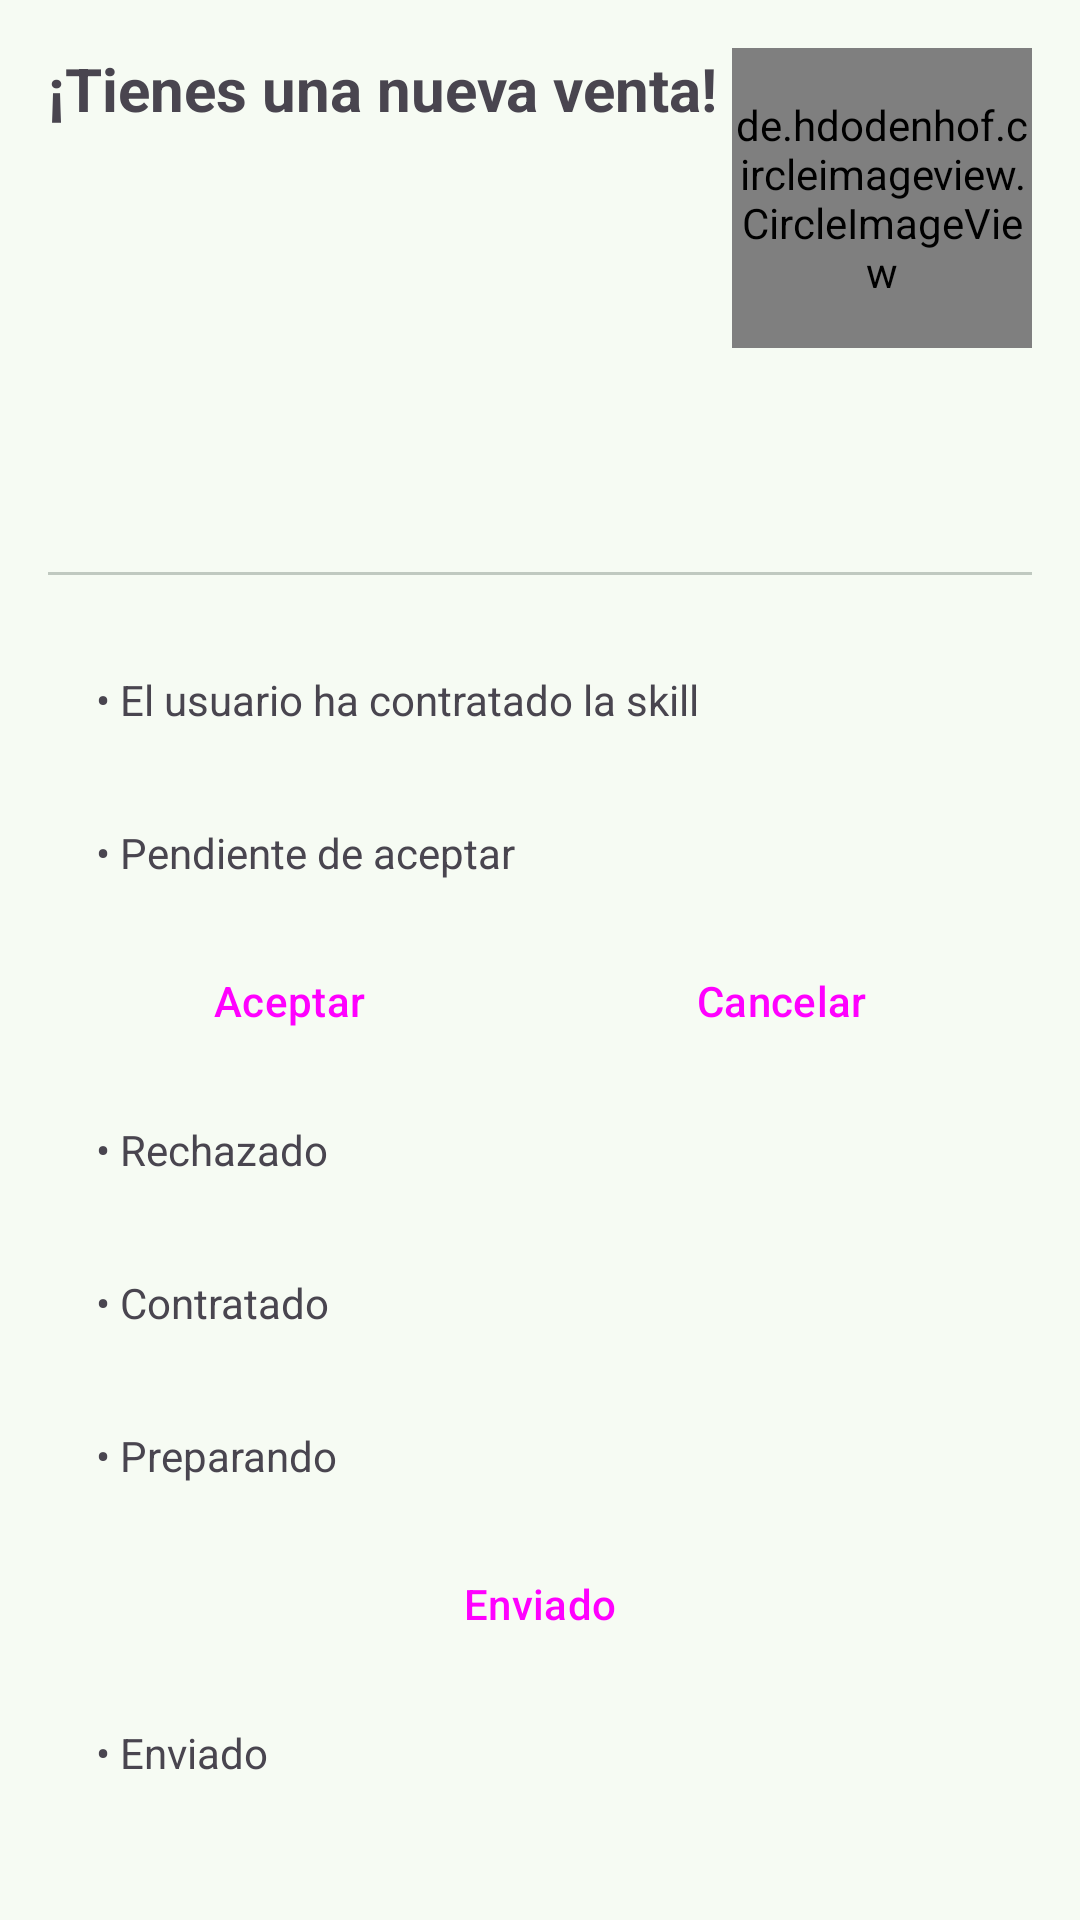

The Android layout XML behind this screen, and the referenced resources:
<!-- AndroidManifest.xml: application theme Base.Theme.ArmoniaSkills -->
<!-- res/layout/fragment_compra_venta_estado.xml -->
<?xml version="1.0" encoding="utf-8"?>
<FrameLayout xmlns:android="http://schemas.android.com/apk/res/android"
    xmlns:app="http://schemas.android.com/apk/res-auto"
    android:layout_width="match_parent"
    android:layout_height="match_parent"
    android:padding="@dimen/margen">

    <LinearLayout
        android:layout_width="match_parent"
        android:layout_height="wrap_content"
        android:orientation="vertical">

        <LinearLayout
            android:layout_width="match_parent"
            android:layout_height="wrap_content"
            android:orientation="horizontal">

            <LinearLayout
                android:layout_width="0dp"
                android:layout_height="wrap_content"
                android:layout_weight="1"
                android:orientation="vertical">

                <TextView
                    android:id="@+id/compraVentaTitulo"
                    android:layout_width="wrap_content"
                    android:layout_height="wrap_content"
                    android:text="@string/tienes_una_nueva_venta"
                    android:textSize="20sp"
                    android:textStyle="bold" />


                <TextView
                    android:id="@+id/tvNombreUsuarioVenta"
                    android:layout_width="wrap_content"
                    android:layout_height="wrap_content"
                    android:layout_weight="1"
                    android:paddingVertical="@dimen/margen"
                    android:textSize="30sp" />

                <TextView
                    android:id="@+id/tvPrecioVentaDetalle"
                    android:layout_width="wrap_content"
                    android:layout_height="wrap_content"
                    android:textSize="30sp"
                    android:textStyle="bold" />


                <TextView
                    android:id="@+id/tvHoraVenta"
                    android:layout_width="wrap_content"
                    android:layout_height="wrap_content" />

            </LinearLayout>


            <de.hdodenhof.circleimageview.CircleImageView
                android:id="@+id/civImagenUsuarioVenta"
                android:layout_width="100dp"
                android:layout_height="100dp"
                android:src="@drawable/user" />

        </LinearLayout>

        <com.google.android.material.divider.MaterialDivider
            android:layout_width="match_parent"
            android:layout_height="wrap_content"
            android:layout_marginVertical="@dimen/margen" />

        <TextView
            android:id="@+id/tvEstadoVenta1Contratado"
            android:layout_width="match_parent"
            android:layout_height="wrap_content"
            android:padding="@dimen/margen"
            android:text="@string/el_usuario_ha_contratado_la_skill" />

        <LinearLayout
            android:layout_width="match_parent"
            android:layout_height="wrap_content"
            android:orientation="horizontal">

            <TextView
                android:id="@+id/tvEstadoVenta2Pendiente"
                android:layout_width="0dp"
                android:layout_height="wrap_content"
                android:layout_weight="1"
                android:padding="@dimen/margen"
                android:text="@string/pendiente_de_aceptar" />

            <Button
                android:id="@+id/btnInfoAceptarVenta"
                style="@style/Widget.Material3.Button.IconButton"
                android:layout_width="wrap_content"
                android:layout_height="wrap_content"
                android:visibility="gone"
                app:icon="@drawable/baseline_info_outline_24" />

        </LinearLayout>

        <LinearLayout
            android:id="@+id/llBotonesVenta"
            style="?android:attr/buttonBarStyle"
            android:layout_width="match_parent"
            android:layout_height="wrap_content">

            <Button
                android:id="@+id/btnAceptarVenta"
                style="@style/Widget.Material3.Button.IconButton.Outlined"
                android:layout_width="wrap_content"
                android:layout_height="wrap_content"
                android:layout_marginHorizontal="@dimen/margen"
                android:layout_weight="1"
                android:text="@string/btn_aceptar_d"
                app:icon="@drawable/baseline_check_24" />

            <Button
                android:id="@+id/btnRechazarVenta"
                style="@style/Widget.Material3.Button.IconButton.Outlined"
                android:layout_width="wrap_content"
                android:layout_height="wrap_content"
                android:layout_marginHorizontal="@dimen/margen"
                android:layout_weight="1"
                android:text="@string/btn_cancelar_d"
                app:icon="@drawable/baseline_close_24" />

        </LinearLayout>

        <LinearLayout
            android:layout_width="match_parent"
            android:layout_height="wrap_content"
            android:orientation="horizontal">

            <TextView
                android:id="@+id/tvEstadoVenta3Rechazado"
                android:layout_width="0dp"
                android:layout_height="wrap_content"
                android:layout_weight="1"
                android:padding="@dimen/margen"
                android:text="@string/rechazado" />

            <Button
                android:id="@+id/btnInfoRechazarVenta"
                style="@style/Widget.Material3.Button.IconButton"
                android:layout_width="wrap_content"
                android:layout_height="wrap_content"
                android:visibility="gone"
                app:icon="@drawable/baseline_info_outline_24" />

        </LinearLayout>


        <TextView
            android:id="@+id/tvEstadoVenta4Contratado"
            android:layout_width="match_parent"
            android:layout_height="wrap_content"
            android:padding="@dimen/margen"
            android:text="@string/contratado" />


        <LinearLayout
            android:layout_width="match_parent"
            android:layout_height="wrap_content"
            android:orientation="horizontal">

            <TextView
                android:id="@+id/tvEstadoVenta5Preparando"
                android:layout_width="0dp"
                android:layout_height="wrap_content"
                android:layout_weight="1"
                android:padding="@dimen/margen"
                android:text="@string/preparando" />

            <Button
                android:id="@+id/btnInfoPreparandoVenta"
                style="@style/Widget.Material3.Button.IconButton"
                android:layout_width="wrap_content"
                android:layout_height="wrap_content"
                android:visibility="gone"
                app:icon="@drawable/baseline_info_outline_24" />

        </LinearLayout>

        <Button
            app:icon="@drawable/baseline_local_shipping_24"
            android:id="@+id/btnVentaEnviado"
            style="@style/Widget.Material3.Button.IconButton.Outlined"
            android:layout_width="match_parent"
            android:layout_height="wrap_content"
            android:text="Enviado" />

        <LinearLayout
            android:layout_width="match_parent"
            android:layout_height="wrap_content"
            android:orientation="horizontal">

            <TextView
                android:id="@+id/tvEstadoVenta6Enviado"
                android:layout_width="0dp"
                android:layout_height="wrap_content"
                android:layout_weight="1"
                android:padding="@dimen/margen"
                android:text="• Enviado" />

            <Button
                android:id="@+id/btnInfoEnviadoVenta"
                style="@style/Widget.Material3.Button.IconButton"
                android:layout_width="wrap_content"
                android:layout_height="wrap_content"
                android:visibility="gone"
                app:icon="@drawable/baseline_info_outline_24" />

        </LinearLayout>

        <Button
            android:id="@+id/btnVentaCompletado"
            android:layout_width="match_parent"
            app:icon="@drawable/baseline_check_24"
            android:layout_height="wrap_content"
            style="@style/Widget.Material3.Button.IconButton.Outlined"
            android:text="@string/completar_venta" />

        <LinearLayout
            android:layout_width="match_parent"
            android:layout_height="wrap_content"
            android:orientation="horizontal">

            <TextView
                android:id="@+id/tvEstadoVenta7Completado"
                android:layout_width="0dp"
                android:layout_height="wrap_content"
                android:layout_weight="1"
                android:padding="@dimen/margen"
                android:text="@string/completado" />

            <Button
                android:id="@+id/btnInfoCompletadoVenta"
                style="@style/Widget.Material3.Button.IconButton"
                android:layout_width="wrap_content"
                android:layout_height="wrap_content"
                android:visibility="gone"
                app:icon="@drawable/baseline_info_outline_24" />

        </LinearLayout>

        <com.google.android.material.progressindicator.LinearProgressIndicator
            android:id="@+id/progressBarVenta"
            android:layout_width="match_parent"
            android:layout_height="wrap_content"
            android:progress="65"
            app:trackCornerRadius="10dp"
            app:trackThickness="10dp" />


    </LinearLayout>

    <com.google.android.material.progressindicator.CircularProgressIndicator
        android:id="@+id/circleProgressBarVenta"
        android:layout_width="wrap_content"
        android:layout_height="wrap_content"
        android:layout_gravity="center"
        android:indeterminate="true"
        android:visibility="gone"
        app:hideAnimationBehavior="outward"
        app:showAnimationBehavior="inward" />

</FrameLayout>
<!-- resources referenced by this layout -->
<resources>
  <dimen name="margen">16dp</dimen>
  <!-- drawable baseline_info_outline_24 (drawable) -->
  <vector xmlns:android="http://schemas.android.com/apk/res/android"
      android:width="24dp"
      android:height="24dp"
      android:tint="#000000"
      android:viewportWidth="24"
      android:viewportHeight="24">
  
      <path
          android:fillColor="@android:color/white"
          android:pathData="M11,7h2v2h-2V7zM11,11h2v6h-2V11zM12,2C6.48,2 2,6.48 2,12s4.48,10 10,10s10,-4.48 10,-10S17.52,2 12,2zM12,20c-4.41,0 -8,-3.59 -8,-8s3.59,-8 8,-8s8,3.59 8,8S16.41,20 12,20z" />
  
  </vector>
  <string name="btn_aceptar_d">Aceptar</string>
  <string name="btn_cancelar_d">Cancelar</string>
  <string name="completado">• Completado</string>
  <string name="completar_venta">Completado</string>
  <string name="contratado">• Contratado</string>
  <string name="el_usuario_ha_contratado_la_skill">• El usuario ha contratado la skill</string>
  <string name="pendiente_de_aceptar">• Pendiente de aceptar</string>
  <string name="preparando">• Preparando</string>
  <string name="rechazado">• Rechazado</string>
  <string name="tienes_una_nueva_venta">¡Tienes una nueva venta!</string>
  <color name="md_theme_primary">#2C6A46</color>
  <color name="md_theme_onPrimary">#FFFFFF</color>
  <color name="md_theme_primaryContainer">#AFF1C3</color>
  <color name="md_theme_onPrimaryContainer">#00210F</color>
  <color name="md_theme_secondary">#4F6354</color>
  <color name="md_theme_onSecondary">#FFFFFF</color>
  <color name="md_theme_secondaryContainer">#D1E8D5</color>
  <color name="md_theme_onSecondaryContainer">#0C1F13</color>
  <color name="md_theme_tertiary">#3B6470</color>
  <color name="md_theme_onTertiary">#FFFFFF</color>
  <color name="md_theme_tertiaryContainer">#BEEAF7</color>
  <color name="md_theme_onTertiaryContainer">#001F26</color>
  <color name="md_theme_error">#BA1A1A</color>
  <color name="md_theme_onError">#FFFFFF</color>
  <color name="md_theme_errorContainer">#FFDAD6</color>
  <color name="md_theme_onErrorContainer">#410002</color>
  <color name="md_theme_background">#F6FBF3</color>
  <color name="md_theme_onBackground">#181D19</color>
  <color name="md_theme_surface">#F6FBF3</color>
  <color name="md_theme_onSurface">#181D19</color>
  <color name="md_theme_surfaceVariant">#DCE5DB</color>
  <color name="md_theme_onSurfaceVariant">#414942</color>
  <color name="md_theme_outline">#717971</color>
  <color name="md_theme_outlineVariant">#C0C9C0</color>
  <color name="md_theme_inverseSurface">#2C322D</color>
  <color name="md_theme_inverseOnSurface">#EDF2EB</color>
  <color name="md_theme_inversePrimary">#94D5A8</color>
  <color name="md_theme_primaryFixed">#AFF1C3</color>
  <color name="md_theme_onPrimaryFixed">#00210F</color>
  <color name="md_theme_primaryFixedDim">#94D5A8</color>
  <color name="md_theme_onPrimaryFixedVariant">#0D5130</color>
  <color name="md_theme_secondaryFixed">#D1E8D5</color>
  <color name="md_theme_onSecondaryFixed">#0C1F13</color>
  <color name="md_theme_secondaryFixedDim">#B6CCB9</color>
  <color name="md_theme_onSecondaryFixedVariant">#374B3D</color>
  <color name="md_theme_tertiaryFixed">#BEEAF7</color>
  <color name="md_theme_onTertiaryFixed">#001F26</color>
  <color name="md_theme_tertiaryFixedDim">#A3CDDB</color>
  <color name="md_theme_onTertiaryFixedVariant">#214C58</color>
  <color name="md_theme_surfaceDim">#D6DBD4</color>
  <color name="md_theme_surfaceBright">#F6FBF3</color>
  <color name="md_theme_surfaceContainerLowest">#FFFFFF</color>
  <color name="md_theme_surfaceContainerLow">#F0F5EE</color>
  <color name="md_theme_surfaceContainer">#EAEFE8</color>
  <color name="md_theme_surfaceContainerHigh">#E5EAE2</color>
  <color name="md_theme_surfaceContainerHighest">#DFE4DD</color>
</resources>
